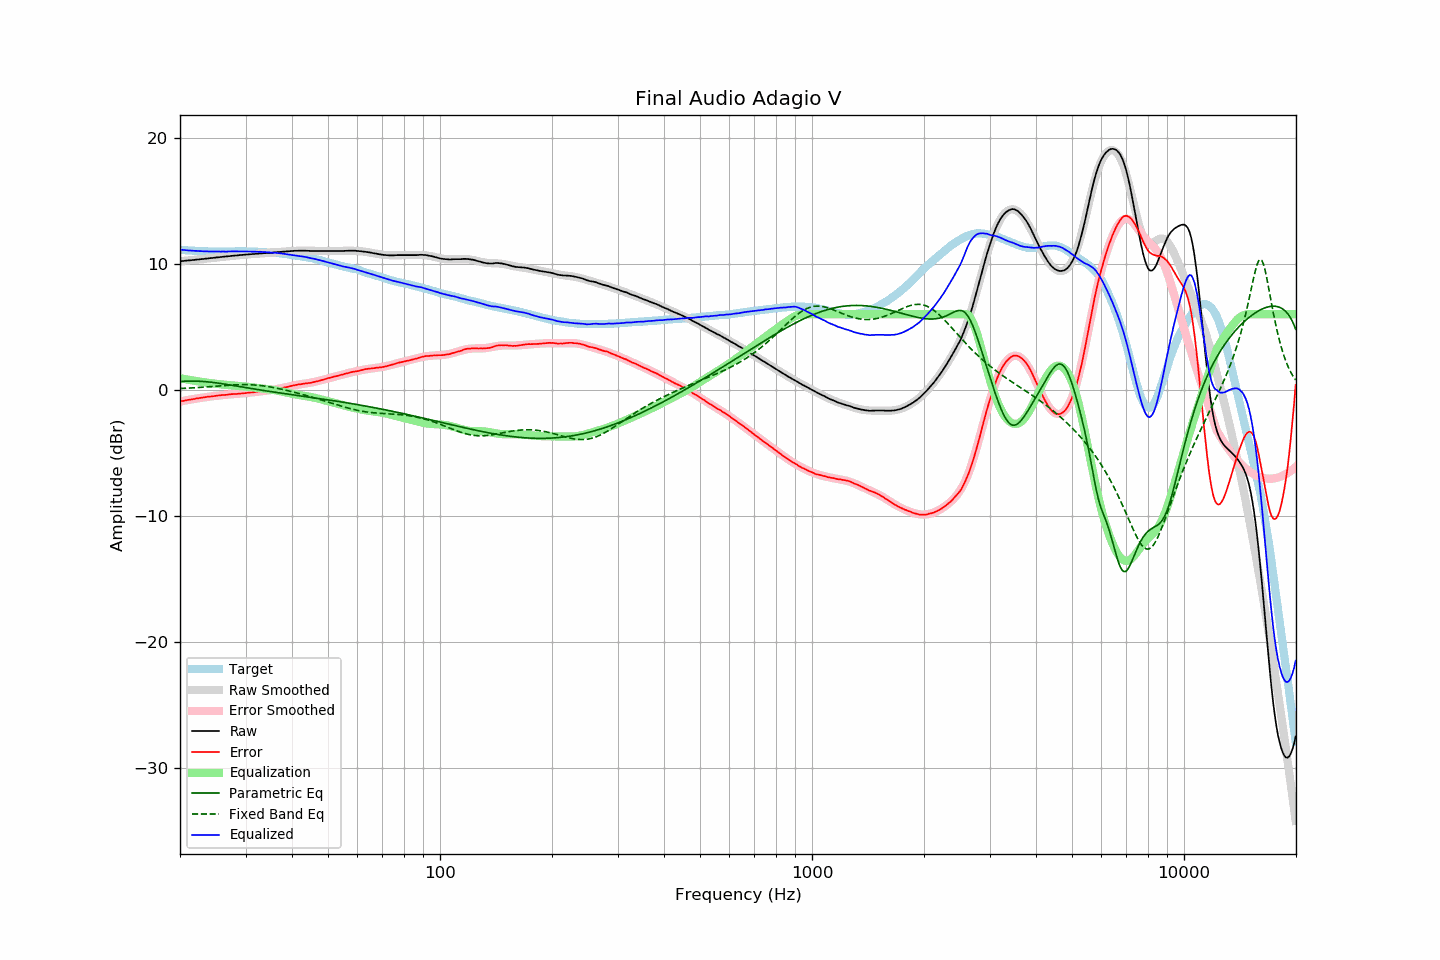

The table this chart was drawn from, first rows:
frequency, raw, error, smoothed, error_smoothed, equalization, parametric_eq, fixed_band_eq, equalized_raw, equalized_smoothed, target
20.00, 10.19, -0.92, 10.19, -0.93, 0.93, 0.66, 0.10, 11.12, 11.12, 11.11
20.20, 10.20, -0.90, 10.20, -0.90, 0.90, 0.67, 0.11, 11.10, 11.10, 11.10
20.40, 10.21, -0.88, 10.22, -0.88, 0.88, 0.67, 0.11, 11.09, 11.09, 11.09
20.61, 10.23, -0.85, 10.23, -0.85, 0.85, 0.68, 0.12, 11.08, 11.08, 11.08
20.81, 10.24, -0.82, 10.24, -0.83, 0.83, 0.68, 0.13, 11.07, 11.07, 11.06
21.02, 10.25, -0.80, 10.25, -0.80, 0.80, 0.69, 0.13, 11.06, 11.06, 11.05
21.23, 10.26, -0.78, 10.27, -0.78, 0.78, 0.69, 0.14, 11.04, 11.05, 11.04
21.44, 10.28, -0.77, 10.28, -0.76, 0.76, 0.69, 0.15, 11.04, 11.04, 11.05
21.66, 10.29, -0.74, 10.29, -0.74, 0.74, 0.69, 0.15, 11.03, 11.03, 11.03
21.87, 10.30, -0.73, 10.31, -0.72, 0.72, 0.69, 0.16, 11.02, 11.02, 11.03
22.09, 10.32, -0.69, 10.32, -0.70, 0.70, 0.69, 0.17, 11.02, 11.01, 11.01
22.31, 10.33, -0.68, 10.33, -0.68, 0.68, 0.68, 0.18, 11.01, 11.01, 11.01
22.54, 10.34, -0.66, 10.35, -0.66, 0.66, 0.68, 0.19, 11.00, 11.00, 11.00
22.76, 10.36, -0.64, 10.36, -0.64, 0.64, 0.67, 0.20, 11.00, 11.00, 11.00
22.99, 10.37, -0.62, 10.37, -0.62, 0.62, 0.66, 0.20, 10.99, 10.99, 10.99
23.22, 10.38, -0.60, 10.39, -0.60, 0.60, 0.66, 0.21, 10.98, 10.99, 10.98
23.45, 10.40, -0.58, 10.40, -0.58, 0.58, 0.64, 0.22, 10.98, 10.98, 10.99
23.69, 10.41, -0.56, 10.41, -0.56, 0.56, 0.63, 0.23, 10.97, 10.98, 10.98
23.92, 10.43, -0.53, 10.43, -0.54, 0.54, 0.62, 0.24, 10.98, 10.97, 10.97
24.16, 10.44, -0.53, 10.44, -0.53, 0.53, 0.61, 0.25, 10.97, 10.97, 10.98
24.40, 10.45, -0.52, 10.46, -0.51, 0.51, 0.59, 0.26, 10.97, 10.97, 10.97
24.65, 10.47, -0.50, 10.47, -0.50, 0.50, 0.58, 0.27, 10.97, 10.97, 10.97
24.89, 10.48, -0.49, 10.48, -0.48, 0.48, 0.56, 0.28, 10.97, 10.97, 10.97
25.14, 10.50, -0.46, 10.50, -0.47, 0.47, 0.54, 0.29, 10.97, 10.97, 10.96
25.39, 10.51, -0.45, 10.51, -0.45, 0.45, 0.53, 0.30, 10.97, 10.96, 10.96
25.65, 10.52, -0.44, 10.53, -0.44, 0.44, 0.51, 0.31, 10.96, 10.96, 10.96
25.91, 10.54, -0.42, 10.54, -0.43, 0.43, 0.49, 0.32, 10.97, 10.96, 10.96
26.16, 10.55, -0.42, 10.55, -0.41, 0.41, 0.47, 0.33, 10.96, 10.96, 10.97
26.43, 10.56, -0.41, 10.57, -0.40, 0.40, 0.45, 0.34, 10.96, 10.96, 10.97
26.69, 10.57, -0.39, 10.58, -0.39, 0.39, 0.43, 0.35, 10.96, 10.97, 10.97
26.96, 10.59, -0.37, 10.59, -0.38, 0.38, 0.41, 0.36, 10.97, 10.97, 10.97
27.23, 10.60, -0.36, 10.60, -0.36, 0.36, 0.39, 0.37, 10.97, 10.97, 10.96
27.50, 10.62, -0.34, 10.62, -0.35, 0.35, 0.36, 0.38, 10.98, 10.97, 10.96
27.77, 10.63, -0.34, 10.63, -0.34, 0.34, 0.34, 0.39, 10.98, 10.97, 10.97
28.05, 10.64, -0.33, 10.64, -0.33, 0.33, 0.32, 0.39, 10.98, 10.98, 10.97
28.33, 10.65, -0.33, 10.65, -0.32, 0.32, 0.30, 0.40, 10.98, 10.98, 10.98
28.62, 10.66, -0.32, 10.67, -0.31, 0.31, 0.28, 0.40, 10.97, 10.98, 10.98
28.90, 10.68, -0.30, 10.68, -0.30, 0.30, 0.26, 0.41, 10.98, 10.98, 10.99
29.19, 10.69, -0.29, 10.69, -0.29, 0.29, 0.23, 0.41, 10.98, 10.98, 10.99
29.48, 10.70, -0.28, 10.70, -0.28, 0.28, 0.21, 0.41, 10.98, 10.98, 10.98
29.78, 10.71, -0.27, 10.71, -0.27, 0.27, 0.19, 0.41, 10.98, 10.98, 10.98
30.08, 10.72, -0.26, 10.72, -0.25, 0.25, 0.17, 0.41, 10.98, 10.98, 10.98
30.38, 10.73, -0.24, 10.73, -0.24, 0.24, 0.15, 0.41, 10.97, 10.97, 10.97
30.68, 10.74, -0.23, 10.74, -0.23, 0.23, 0.13, 0.41, 10.97, 10.97, 10.97
30.99, 10.75, -0.21, 10.75, -0.21, 0.21, 0.11, 0.40, 10.97, 10.97, 10.97
31.30, 10.76, -0.20, 10.76, -0.20, 0.20, 0.09, 0.39, 10.96, 10.96, 10.96
31.61, 10.77, -0.19, 10.77, -0.18, 0.18, 0.06, 0.39, 10.95, 10.96, 10.96
31.93, 10.78, -0.16, 10.78, -0.17, 0.17, 0.04, 0.38, 10.95, 10.95, 10.94
32.24, 10.79, -0.16, 10.79, -0.15, 0.15, 0.02, 0.37, 10.95, 10.95, 10.95
32.57, 10.80, -0.13, 10.80, -0.14, 0.14, 0.00, 0.35, 10.94, 10.94, 10.94
32.89, 10.82, -0.11, 10.81, -0.12, 0.12, -0.02, 0.34, 10.95, 10.94, 10.93
33.22, 10.82, -0.11, 10.82, -0.11, 0.11, -0.04, 0.32, 10.93, 10.93, 10.93
33.55, 10.83, -0.10, 10.83, -0.10, 0.10, -0.06, 0.31, 10.93, 10.92, 10.93
33.89, 10.84, -0.07, 10.84, -0.08, 0.08, -0.08, 0.29, 10.92, 10.92, 10.92
34.23, 10.84, -0.06, 10.85, -0.06, 0.06, -0.09, 0.27, 10.91, 10.91, 10.90
34.57, 10.85, -0.05, 10.86, -0.05, 0.05, -0.11, 0.25, 10.90, 10.91, 10.90
34.92, 10.86, -0.03, 10.87, -0.03, 0.03, -0.13, 0.23, 10.89, 10.90, 10.89
35.27, 10.87, -0.03, 10.88, -0.01, 0.01, -0.15, 0.21, 10.88, 10.89, 10.90
35.62, 10.88, 0.00, 10.89, 0.01, -0.01, -0.17, 0.18, 10.87, 10.88, 10.88
35.97, 10.90, 0.02, 10.90, 0.03, -0.03, -0.19, 0.16, 10.87, 10.87, 10.88
... 635 more rows
